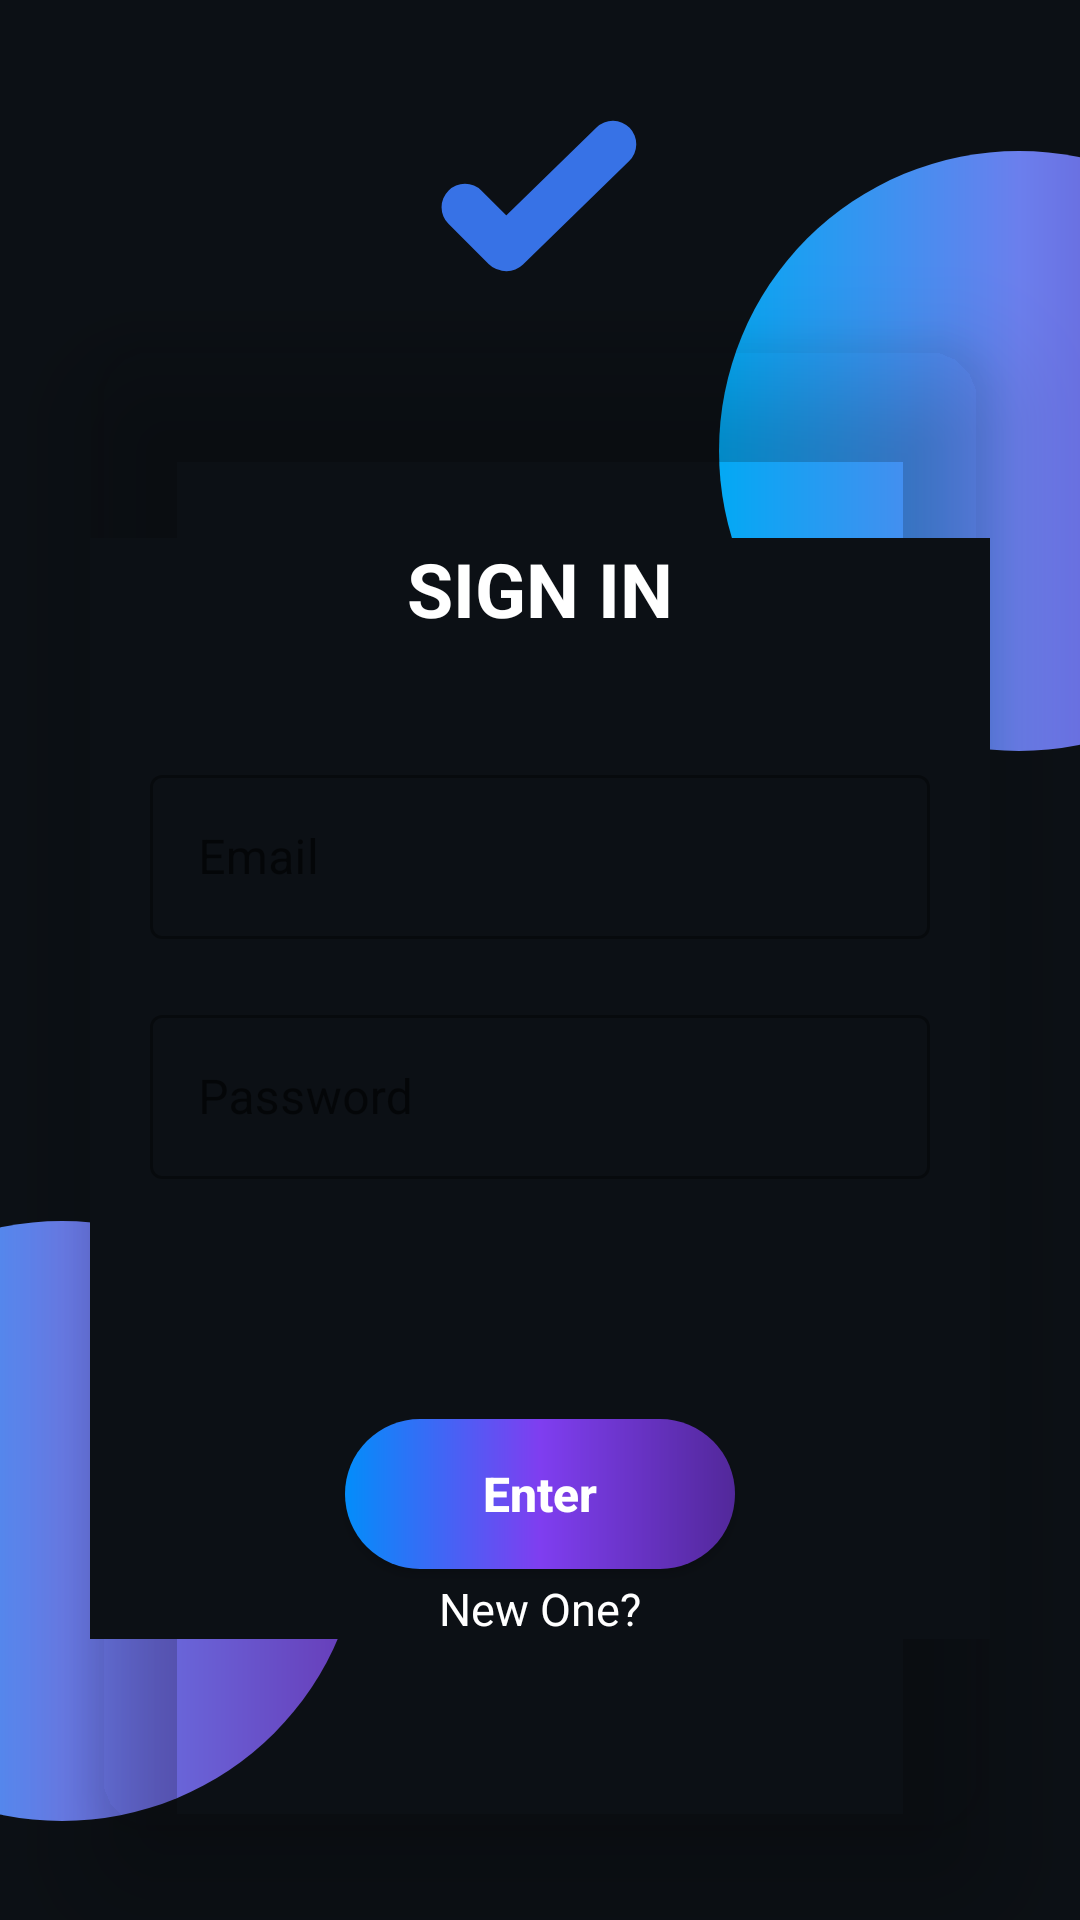

Here is an Android app screen rendered from its layout file. Give the layout XML and the strings, colors and styles it references.
<!-- AndroidManifest.xml: application theme Theme.Loyiha -->
<!-- res/layout/activity_login.xml -->
<?xml version="1.0" encoding="utf-8"?>
<androidx.constraintlayout.widget.ConstraintLayout xmlns:android="http://schemas.android.com/apk/res/android"
    xmlns:app="http://schemas.android.com/apk/res-auto"
    xmlns:tools="http://schemas.android.com/tools"
    android:layout_width="match_parent"
    android:layout_height="match_parent"
    tools:context=".LoginActivity">
    <ImageView
        android:layout_marginTop="10dp"
        android:id="@+id/logo"
        android:layout_width="100dp"
        android:layout_height="100dp"
        android:src="@drawable/icon"
        app:layout_constraintStart_toStartOf="parent"
        app:layout_constraintEnd_toEndOf="parent"
        app:layout_constraintTop_toTopOf="parent"
        android:scaleType="centerCrop"/>

    <View
        android:layout_width="200dp"
        android:layout_height="200dp"
        android:layout_marginStart="-80dp"
        android:background="@drawable/dumaloq"
        app:layout_constraintBottom_toBottomOf="parent"
        app:layout_constraintStart_toStartOf="parent"
        app:layout_constraintTop_toBottomOf="@id/logo"
        app:layout_constraintVertical_bias="0.90" />

    <View
        android:layout_width="200dp"
        android:layout_height="200dp"
        android:background="@drawable/dumaloq"
        app:layout_constraintBottom_toBottomOf="parent"
        app:layout_constraintEnd_toEndOf="parent"
        app:layout_constraintTop_toBottomOf="@id/logo"
        app:layout_constraintVertical_bias="0.0"
        android:layout_marginEnd="-80dp"
        android:layout_marginTop="-60dp"/>

    <androidx.cardview.widget.CardView
        android:layout_width="300dp"
        android:layout_height="500dp"
        app:cardCornerRadius="20dp"
        app:cardElevation="20dp"
        app:cardBackgroundColor="#00FFFFFF"
        app:layout_constraintBottom_toBottomOf="parent"
        app:layout_constraintEnd_toEndOf="parent"
        app:layout_constraintStart_toStartOf="parent"
        app:layout_constraintTop_toBottomOf="@id/logo"
        app:layout_constraintVertical_bias="0.10">
        <LinearLayout
            android:layout_width="match_parent"
            android:layout_height="wrap_content"
            android:layout_gravity="center"
            android:orientation="vertical">
            <TextView
                android:layout_gravity="center_horizontal"
                android:layout_width="wrap_content"
                android:layout_height="wrap_content"
                android:text="@string/sign_in"
                android:textColor="@color/white"
                android:textSize="25sp"
                android:textStyle="bold"
                android:textAllCaps="true"/>
            <com.google.android.material.textfield.TextInputLayout
                android:layout_width="match_parent"
                android:layout_height="60dp"
                android:layout_marginEnd="20dp"
                android:layout_marginStart="20dp"
                style="@style/Widget.MaterialComponents.TextInputLayout.OutlinedBox"
                android:hint="@string/email"
                android:layout_marginTop="40dp"
                app:boxStrokeErrorColor="#FF1100"
                >
                <com.google.android.material.textfield.TextInputEditText
                    android:id="@+id/email"
                    android:layout_width="match_parent"
                    android:layout_height="wrap_content"
                    android:inputType="textEmailAddress"
                    />
            </com.google.android.material.textfield.TextInputLayout>

            <com.google.android.material.textfield.TextInputLayout
                android:layout_width="match_parent"
                android:layout_height="60dp"
                android:layout_marginStart="20dp"
                android:layout_marginEnd="20dp"
                android:layout_marginTop="20dp"
                style="@style/Widget.MaterialComponents.TextInputLayout.OutlinedBox"
                android:hint="@string/password"
                app:hintTextColor="@color/white"
                >
                <com.google.android.material.textfield.TextInputEditText
                    android:id="@+id/password"
                    android:layout_gravity="center_vertical"
                    android:layout_width="match_parent"
                    android:layout_height="wrap_content"
                    android:inputType="textPassword"/>
            </com.google.android.material.textfield.TextInputLayout>
            <androidx.appcompat.widget.AppCompatButton
                android:layout_width="130dp"
                android:layout_height="50dp"
                app:cornerRadius="10dp"
                android:layout_gravity="center_horizontal"
                android:layout_marginTop="80dp"
                android:background="@drawable/forbutton"
                android:text="@string/enter"
                android:textColor="#fff"
                android:textAllCaps="false"
                android:textStyle="bold"
                android:textSize="16sp"
                android:id="@+id/enter_login"/>
            <TextView
                android:id="@+id/newone"
                android:layout_width="wrap_content"
                android:layout_height="wrap_content"
                android:text="@string/new_one"
                android:layout_gravity="center_horizontal"
                android:textSize="15sp"
                android:textStyle="normal"
                android:textColor="@color/white"
                android:layout_marginTop="3dp"/>
        </LinearLayout>
    </androidx.cardview.widget.CardView>


</androidx.constraintlayout.widget.ConstraintLayout>
<!-- resources referenced by this layout -->
<resources>
  <color name="white">#FFFFFFFF</color>
  <!-- drawable dumaloq (drawable) -->
  <?xml version="1.0" encoding="utf-8"?>
  <shape xmlns:android="http://schemas.android.com/apk/res/android"
      android:shape="oval">
      <size android:height="150dp" android:width="150dp"/>
      <corners android:radius="20dp"/>
      <gradient android:startColor="#03A9F4" android:endColor="#673AB7" android:centerColor="#6B7FED" />
  </shape>
  <!-- drawable forbutton (drawable) -->
  <?xml version="1.0" encoding="utf-8"?>
  <shape xmlns:android="http://schemas.android.com/apk/res/android"
      android:shape="rectangle">
      <corners android:radius="50dp"/>
      <gradient android:startColor="#038DFA" android:endColor="#52289A" android:centerColor="#7F3EF0"/>
  </shape>
  <!-- drawable icon (drawable) -->
  <vector xmlns:android="http://schemas.android.com/apk/res/android"
      android:width="32dp"
      android:height="32dp"
      android:viewportWidth="32"
      android:viewportHeight="32">
      <path
          android:fillColor="@color/black"/>
      <path
          android:pathData="M23.769,12.185L12.443,23.231M12.286,23.191L8,18.904"
          android:strokeWidth="5"
          android:strokeColor="#3772E6"
          android:strokeLineCap="round"/>
  </vector>
  <string name="email">Email</string>
  <string name="enter">Enter</string>
  <string name="new_one">New One?</string>
  <string name="password">Password</string>
  <string name="sign_in">Sign In</string>
  <style name="Theme.Loyiha" parent="Theme.MaterialComponents.DayNight.NoActionBar">
          <item name="android:statusBarColor">@color/status</item>
          <item name="android:background">@color/status</item>
      </style>
  <color name="black">#FF000000</color>
  <color name="status">#FF0C1015</color>
</resources>
